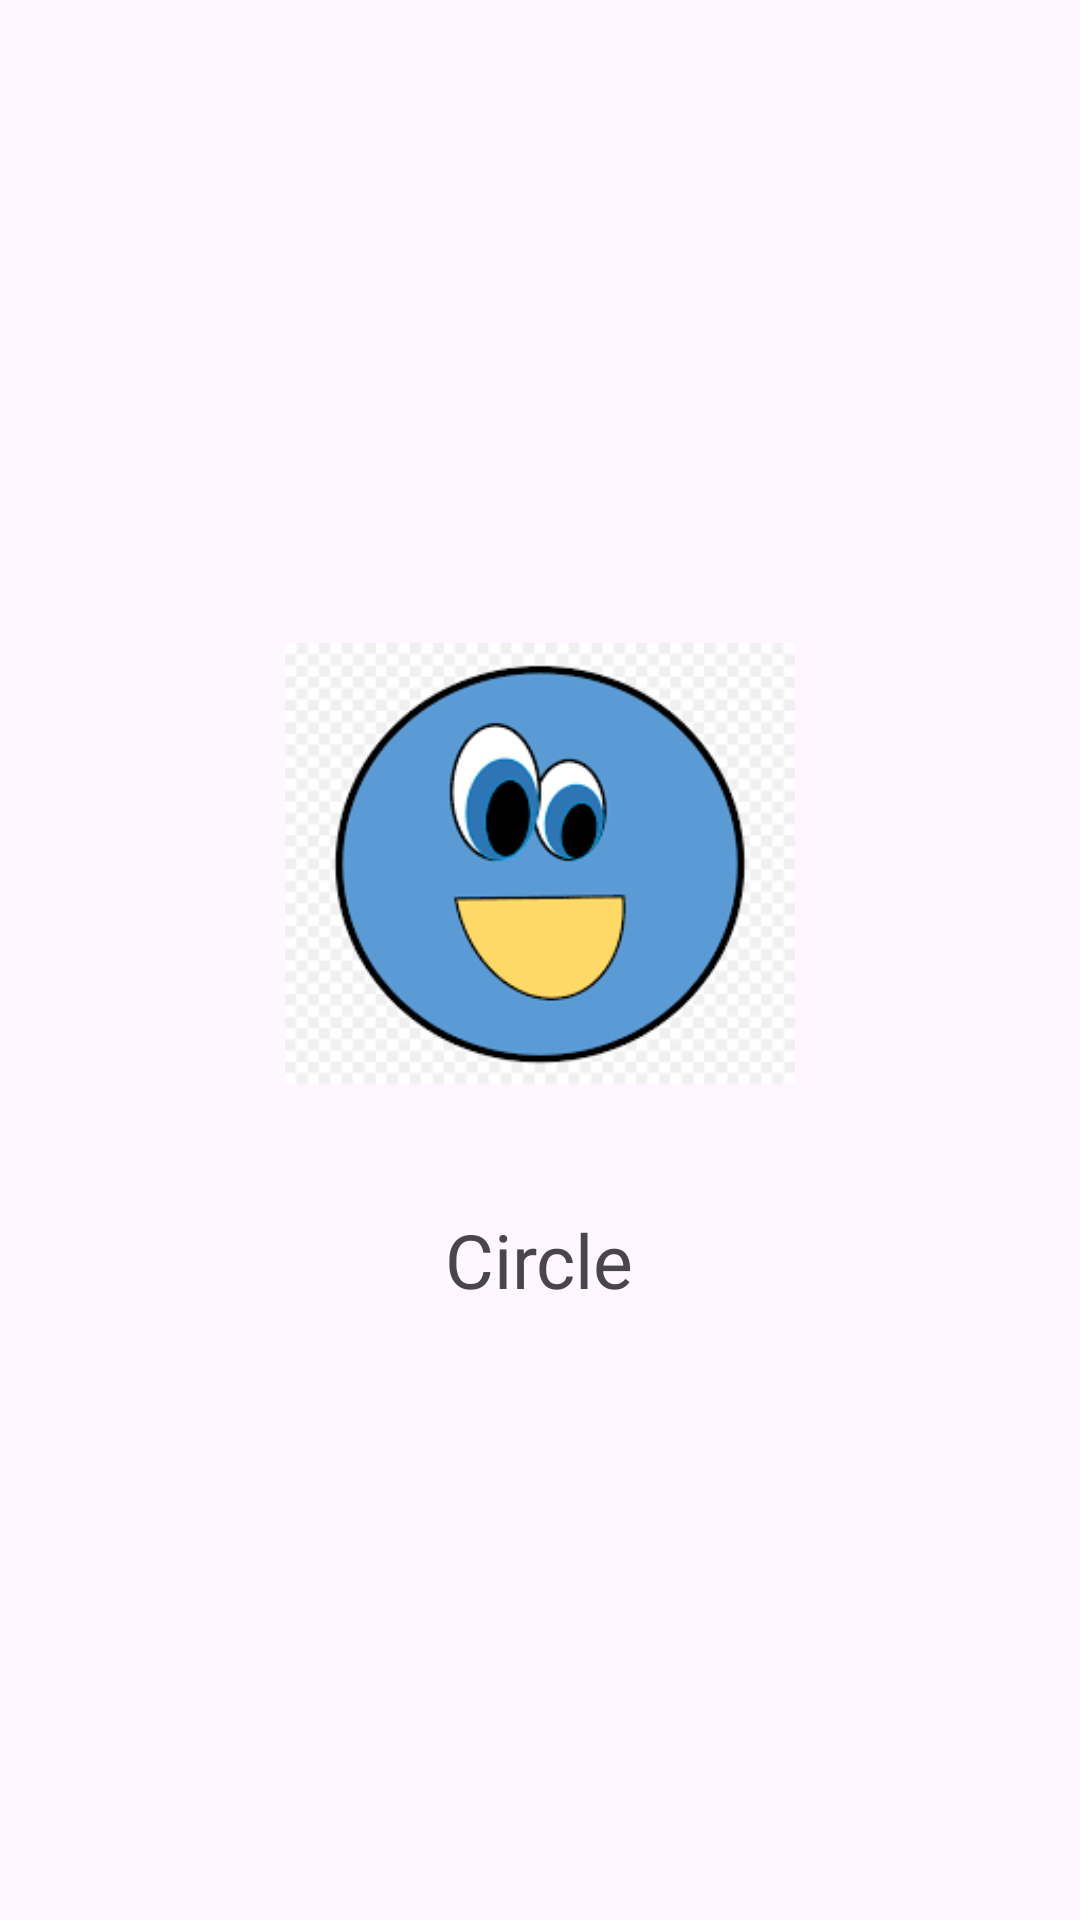

Here is an Android app screen rendered from its layout file. Give the layout XML and the strings, colors and styles it references.
<!-- AndroidManifest.xml: application theme Theme.LearningProcess -->
<!-- res/layout/grid_shapes.xml -->
<?xml version="1.0" encoding="utf-8"?>
<LinearLayout xmlns:android="http://schemas.android.com/apk/res/android"
    xmlns:app="http://schemas.android.com/apk/res-auto"
    android:layout_width="match_parent"
    android:layout_height="match_parent"
    android:gravity="center"
    android:orientation="vertical"
    android:padding="8dp">

    <ImageView
        android:id="@+id/shapeView"
        android:layout_width="170dp"
        android:layout_height="170dp"
        app:srcCompat="@drawable/circle" />

    <Space
        android:layout_width="match_parent"
        android:layout_height="10dp" />

    <TextView
        android:id="@+id/textView"
        android:layout_width="wrap_content"
        android:layout_height="wrap_content"
        android:layout_gravity="center"
        android:layout_marginTop="20dp"
        android:fontFamily="@font/bungee_spice"
        android:text="Circle"
        android:textSize="25sp" />

</LinearLayout>
<!-- resources referenced by this layout -->
<resources>
  <!-- drawable circle: png bitmap (drawable, 6463 bytes) -->
  <style name="Theme.LearningProcess" parent="Base.Theme.LearningProcess" />
  <style name="Base.Theme.LearningProcess" parent="Theme.Material3.DayNight.NoActionBar">
          
          
      </style>
</resources>
